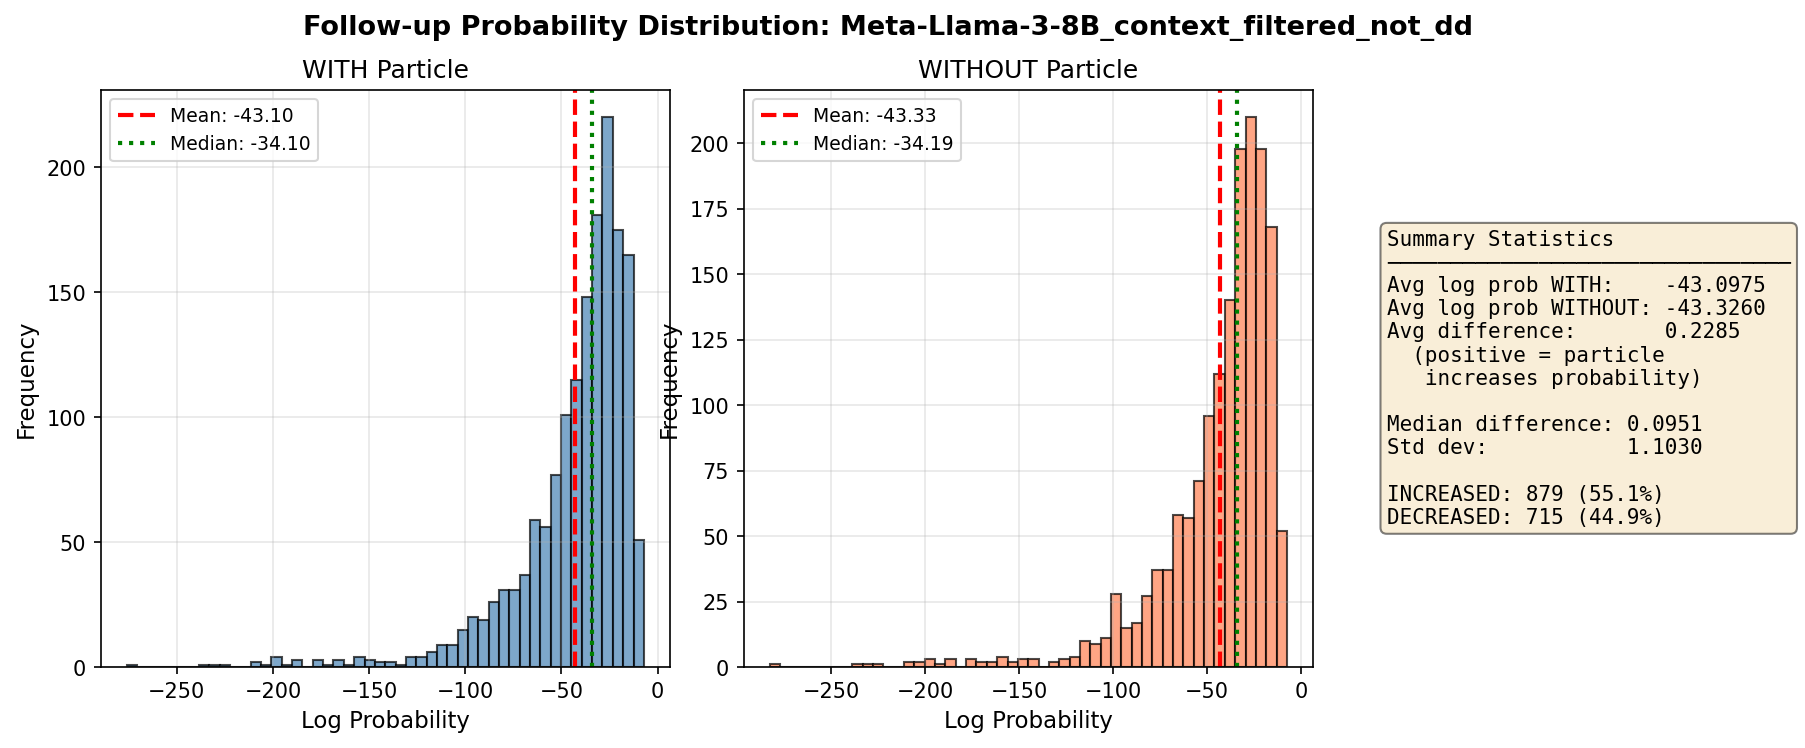

The table this chart was drawn from, first rows:
id	word	context	w_word	wo_word	followup	log_prob_with_particle	log_prob_without_particle	prob_with_particle	prob_without_particle	log_prob_diff	prob_ratio	include_context
3	not	Would you mind waiting a while?__eou__We…	I'm not sure. But I'll get a table ready…	I'm sure. But I'll get a table ready as …	OK. We'll wait.	-18.58	-18.21	8.551591444148108e-09	1.2285529261157068e-08	-0.3623	0.6961	True
5	not	Isn’t he the best instructor? I think he…	Oh, yeah! I had a blast! I love sweating…	Oh, yeah! I had a blast! I love sweating…	Oh, no, get off it. It wasn’t such a kil…	-77.56	-76.99	2.060828647807631e-34	3.663915383313486e-34	-0.5754	0.5625	True
7	not	Can you manage chopsticks?	Why not? See.	Why? See.	Good mastery. How do you like our Chines…	-41.44	-44.08	1.0040349094969228e-18	7.192857923437951e-20	2.636	13.96	True
15	not	Is everything to your satisfaction?	No, the steak was recommended, but it is…	No, the steak was recommended, but it is…	Oh! Sorry to hear that. This is quite un…	-57.11	-60.95	1.5781115131955208e-25	3.398262622758547e-27	3.838	46.44	True
35	not	I'm looking for some black pumps to go w…	Not to high, maybe an inch or an inch in…	to high, maybe an inch or an inch in the…	In that case, I might have just the pair…	-114.1	-112.4	2.9090444870145737e-50	1.594150324513793e-49	-1.701	0.1825	True
71	not	Is Tom in?__eou__Wrong number.__eou__Isn…	No, it is not.	No, it is.	Oh, I'm sorry.	-12.58	-11.95	3.4508005965363532e-06	6.487997408214259e-06	-0.6313	0.5319	True
78	not	Hello, is John in?	No, he's not. May I take a message?	No, he's. May I take a message?	Yes, would you leave him a message to ca…	-29.07	-29.5	2.3763899948602414e-13	1.5451671432456682e-13	0.4305	1.538	True
81	not	I'm trying to reach Robert please.	Robert is not available at the moment.	Robert is available at the moment.	What time should I call back?	-17.91	-20.56	1.6747291439173316e-08	1.172690865536986e-09	2.659	14.28	True
83	not	Can you connect me to Mary. Smith Hotel …	Mrs. Smith has not checked in yet.	Mrs. Smith has checked in yet.	Can you leave a message for her to call …	-28.46	-30.57	4.3463755587480726e-13	5.2746830742088735e-14	2.109	8.24	True
95	not	Jessie, I’m afraid I can’t come back hom…	Not back home for dinner again? That’s t…	back home for dinner again? That’s the t…	I’m sorry. Our company has just opened. …	-65.43	-64.91	3.852877361908864e-29	6.442124144451988e-29	-0.514	0.5981	True
149	not	May I speak to Marry?	Marry is not in right now, she went shop…	Marry is in right now, she went shopping…	Will it be too late if I call around ten…	-40.07	-39.96	3.977341793760461e-18	4.40466623260105e-18	-0.1021	0.903	True
193	not	Peter, wash your hands first, and then h…	Not today, Honey. Don't eat too much ice…	today, Honey. Don't eat too much ice cre…	Mom, can I have one more piece of cake?	-20.02	-19.6	2.0173433286161836e-09	3.081154644048372e-09	-0.4235	0.6547	True
226	not	Do you have any plan to buy a house in t…	Our monthly salary can not buy one squar…	Our monthly salary can buy one square me…	It is depressing to hear the price goes …	-35.93	-36.22	2.4791234918658653e-16	1.8689720755556408e-16	0.2825	1.326	True
235	not	Hello, I'm sorry for calling this late. …	I'm sorry. He's not in right now.	I'm sorry. He's in right now.	When is he coming back?	-17.23	-19.72	3.2913921684051563e-08	2.7219322355433117e-09	2.493	12.09	True
244	not	I would like to buy a black suit.__eou__…	I see. Have a look at this one. It’s ver…	I see. Have a look at this one. It’s ver…	but it looks good. Let me try it on.	-26.44	-27.84	3.289828938516192e-12	8.141189398137401e-13	1.396	4.041	True
249	not	Do you carrying fresh fish?__eou__Yes we…	I already looked, but did not see anythi…	I already looked, but did see anything.	Let me show you.	-15.76	-16.23	1.4373715166064057e-07	8.937925780724598e-08	0.4751	1.608	True
256	not	What would you like to eat tonight?	I'm not sure, what about you?	I'm sure, what about you?	Do you think Kentucky fried chicken is g…	-31.57	-30.79	1.9535788176790462e-14	4.237680251156174e-14	-0.7744	0.461	True
257	not	I'm going to paint the house today.__eou…	Maybe not. Could you buy some while you'…	Maybe. Could you buy some while you're o…	No problems. What color?	-24.39	-24.96	2.5631295483214203e-11	1.4483546824819939e-11	0.5708	1.77	True
272	not	Where's the nearest tailor's?__eou__Ther…	The price is moderate, but their work is…	The price is moderate, but their work is…	Is there a better tailor's around here?	-22.95	-23.72	1.0804359334905662e-10	4.992700963411047e-11	0.772	2.164	True
279	not	Can I also take the MET to get there?__e…	Ok, not a problem. Let's go to the stati…	Ok, a problem. Let's go to the station.	You have to buy a ticket first. You want…	-44.94	-43.51	3.036367260673065e-20	1.265471641581227e-19	-1.427	0.2399	True
288	not	Are you going grocery shopping today?__e…	Yes, please get some white bread, thick …	Yes, please get some white bread, thick …	Wait. This is sounding like a major list…	-46.01	-47.47	1.0425734149815058e-20	2.4243597537378146e-21	1.459	4.3	True
302	not	Would you like to have some icecream? I'…	I'd better not. Please don't tempt me. P…	I'd better. Please don't tempt me. Pleas…	Gee! You are really strong-willed.	-29.72	-29.54	1.2337887809790389e-13	1.4866502640489785e-13	-0.1864	0.8299	True
309	not	Would you like a piece of birthday cake?…	It is. I'm on a diet and strawberry crea…	It is. I'm on a diet and strawberry crea…	A diet? What for? You are in great shape…	-31.37	-30.5	2.368722949116607e-14	5.662709475310695e-14	-0.8716	0.4183	True
319	not	Did you ever buy food from the snack sta…	Not bad.	bad.	I always have the temptation to eat some…	-37.69	-36.46	4.2781338296488397e-17	1.4586251301977435e-16	-1.227	0.2933	True
320	not	It is my first time coming to China. I w…	Yes, I love them, but they are fragile. …	Yes, I love them, but they are fragile. …	You are right. How about paintings and e…	-39.38	-39.59	7.919036611094812e-18	6.400090790061771e-18	0.213	1.237	True
327	not	Why don't you sit down and relax, darlin…	Certainly not.	Certainly.	May I turn on the TV then?	-26.02	-26.51	4.991041727915689e-12	3.0604744227266063e-12	0.4891	1.631	True
333	not	Dad, what are we doing tonight for fun?_…	Yard work? I said' what are we doing for…	Yard work? I said' what are we doing for…	It will be fun. And besides, you'll be i…	-41.33	-41.13	1.1281779971489246e-18	1.3683383268615403e-18	-0.193	0.8245	True
355	not	( A stranger stops to help ) Everything …	No! My tour bus got a speeding ticket no…	No! My tour bus got a speeding ticket te…	I think that's just steam. Your engine's…	-36.77	-37.35	1.0739484068893561e-16	6.018424337766103e-17	0.5791	1.784	True
360	not	Chinese tea is famous all over the world…	Well, I do not know Chinese tea at all.	Well, I do know Chinese tea at all.	This is green tea, you can drink it in s…	-75.04	-74.45	2.57488034202815e-33	4.643371971342863e-33	-0.5896	0.5545	True
367	not	Would you like to see our new shirts?	Sorry, but I'm not really that intereste…	Sorry, but I'm really that interested in…	Well, they are very nice you know.	-27.17	-27.58	1.5819493219686734e-12	1.051107487294583e-12	0.4088	1.505	True
379	not	What can I do for you?__eou__I'd like to…	It's not special. It can be seen everywh…	It's special. It can be seen everywhere.	How about the umbrella? It's made of woo…	-39.66	-40.45	5.954684128145341e-18	2.7103256216606017e-18	0.7871	2.197	True
381	not	Has someone already helped you?	No, not yet. I'd like to buy a teapot.	No, yet. I'd like to buy a teapot.	Which do you like best?	-18.71	-18.39	7.48231293421582e-09	1.0312040815268344e-08	-0.3208	0.7256	True
383	not	I need some flowers for my girlfriend.__…	Oh, no. Carnations are not very elegant.…	Oh, no. Carnations are very elegant. Art…	How much did you want to spend?	-24.84	-25.19	1.6336055054556684e-11	1.1463024388082023e-11	0.3542	1.425	True
385	not	Dad, do you know where Mom is?__eou__I t…	She'd better not start crying like she u…	She'd better start crying like she usual…	I know, but she is going to miss you som…	-45.11	-47.22	2.5718051590142578e-20	3.120977349474643e-21	2.109	8.24	True
388	not	Do I have to deposit my handbag at the c…	No, you do not have to. The handbag can …	No, you do have to. The handbag can be t…	Thank you. I'd tike to buy some milk pow…	-73.34	-73.28	1.408396720427453e-32	1.4917002538088075e-32	-0.05746	0.9442	True
401	not	Good afternoon, sir. Gan I help you?__eo…	I'm still not sure. The type with top qu…	I'm still sure. The type with top qualit…	Do you prefer imported ones or domestic …	-30.03	-29.96	9.05091725395591e-14	9.69837071115654e-14	-0.06909	0.9332	True
413	not	Can I help you, sir?__eou__I'd like a ta…	No, I'm afraid not. Can I sit over there…	No, I'm afraid. Can I sit over there? Th…	Sorry, sir. That table has been reserved…	-41.66	-41.67	8.055346280126082e-19	7.990707983436718e-19	0.008057	1.008	True
420	not	Hello, Can I speak to Tom, please?	I'm afraid he is not in at the moment.	I'm afraid he is in at the moment.	May I ask what time he will come back?	-24.27	-26.65	2.8862046542059194e-11	2.6668690640003475e-12	2.382	10.82	True
427	not	Jenny, you should go to bed now.__eou__B…	But Day. I'm not sleepy.	But Day. I'm sleepy.	Well, honey. Turn off the light, lie dow…	-39.44	-38.69	7.454956297318967e-18	1.580551909014265e-17	-0.7515	0.4717	True
435	not	What can I do for you?__eou__I want my h…	I'm not sure. What do you suggest?	I'm sure. What do you suggest?	Well, how about like this?	-21.74	-22.26	3.6098399274693857e-10	2.157113211839902e-10	0.5149	1.673	True
454	not	Cathy, I'd like to introduce the new mic…	I think it’s good, and it suits me, beca…	I think it’s good, and it suits me, beca…	Oh, it is not so expensive. It only cost…	-36.48	-36.6	1.431460815691278e-16	1.269133195420796e-16	0.1204	1.128	True
460	not	What can I help you with today?__eou__My…	The water will not drain.	The water will drain.	Is there anything else wrong with it?	-17.86	-18.07	1.7512488840745847e-08	1.4261905175347832e-08	0.2053	1.228	True
467	not	I'm thirsty. Pull over to that store, I'…	I'm afraid I can't. Parking is not allow…	I'm afraid I can't. Parking is allowed h…	Oh, that's too bad. Where can you park a…	-29.53	-30.58	1.49243753575318e-13	5.2281277980940347e-14	1.049	2.855	True
479	not	Have you seen the movie Batwoman?	No, not yet. Is it good?	No, yet. Is it good?	Yes, it's quite amusing, actually. Good …	-60.1	-61.08	7.886502354145971e-27	2.9745286717330773e-27	0.9751	2.651	True
480	not	Hi Mike. What have you been up to?	Not much. I started exercising.	much. I started exercising.	Trying to get in shape?	-21.27	-20.9	5.801698587713989e-10	8.379820681516219e-10	-0.3677	0.6923	True
482	not	Mike, I'm afraid I can't come back home …	Not back home for dinner again? That's t…	back home for dinner again? That's the t…	I'm sorry. Our company has just opened. …	-66.62	-66.55	1.1636418475912483e-29	1.2503118369927875e-29	-0.07184	0.9307	True
562	not	Hello? This is Steven. I'd like to speak…	I'm afraid he is not in at the moment.	I'm afraid he is in at the moment.	Then what time do you think he will be i…	-24.25	-26.74	2.933177098195801e-11	2.443972711388858e-12	2.485	12	True
569	not	May I help you?__eou__I'm just browsing,…	We're on clearance sale now. Prices have…	We're on clearance sale now. Prices have…	Well, how about fifty percent discount? …	-56.99	-57.83	1.777570318123724e-25	7.678437155902772e-26	0.8394	2.315	True
576	not	Hi, Kerry. Did your husband make cooking…	Oh, please do not mention it any more. L…	Oh, please do mention it any more. Last …	Really? Was it delicious?	-19.97	-20.01	2.122432235478888e-09	2.0311810043837705e-09	0.04395	1.045	True
588	not	I'm glad these batteries are on sale.	I'm sorry. These batteries are not on sa…	I'm sorry. These batteries are on sale.	But that's what the ad said.	-23.92	-24.39	4.101873561015956e-11	2.5593777126195412e-11	0.4717	1.603	True
609	not	Good morning. What can I do for you, sir…	Please cut the sides shorter, but not so…	Please cut the sides shorter, but so muc…	It's such a hot season, isn't it? May I …	-57.73	-57.33	8.494393235821287e-26	1.2662403942551244e-25	-0.3992	0.6708	True
617	not	Can you show me how to use chopsticks?__…	Oh, it is not easy to learn!	Oh, it is easy to learn!	I think you are a quick learner.	-22.94	-21.31	1.0906392757958885e-10	5.58284546392965e-10	-1.633	0.1954	True
627	not	Alright, tell me what you think about th…	That dress looks lovely on you, but it's…	That dress looks lovely on you, but it's…	No, I don't have any plans to go to a fo…	-96.41	-100.5	1.3538461152871427e-42	2.1830856919151982e-44	4.127	62.02	True
658	not	I wonder if you can help me. I'm looking…	200 Yuan a week, but smoking is not allo…	200 Yuan a week, but smoking is allowed.	OK. Can I see the room now?	-22.97	-23.24	1.0549085485738548e-10	8.102222570928787e-11	0.2639	1.302	True
665	not	Miss, would you like to try this free sa…	Sure, why not?	Sure, why?	This is a new product of company this ye…	-50.24	-51.9	1.5161123433990252e-22	2.893551043472192e-23	1.656	5.24	True
669	not	Good evening. Welcome to our restaurant.…	I'm sorry, sir. The rooms are not availa…	I'm sorry, sir. The rooms are available …	No, thanks. We have made a reservation b…	-25.31	-25.46	1.0228459150655297e-11	8.797055929320032e-12	0.1508	1.163	True
677	not	The car isn't running smoothly. I'd like…	I'm not sure. It could be the tires. Let…	I'm sure. It could be the tires. Let's s…	How about the tires?	-16	-15.78	1.1264512602924583e-07	1.4077217311585688e-07	-0.2229	0.8002	True
678	not	Excuse me, do you know where the Post Of…	Yes, it's not very far from here. Follow…	Yes, it's very far from here. Follow thi…	Is the restaurant on the right or on the…	-23.82	-24.6	4.519476975613533e-11	2.0725167819342256e-11	0.7796	2.181	True
686	not	Would you like to have a piece of cake?_…	Why? You're not fat.	Why? You're fat.	I'm considering entering for the beauty …	-58.16	-60.07	5.536312297155411e-26	8.183914306315856e-27	1.912	6.765	True
692	not	Hi, Mike. I am going to move on the firs…	Not really.	really.	What did you do for your last move?	-22.17	-21.34	2.353559951660641e-10	5.377496870797141e-10	-0.8263	0.4377	True
... 1,534 more rows
